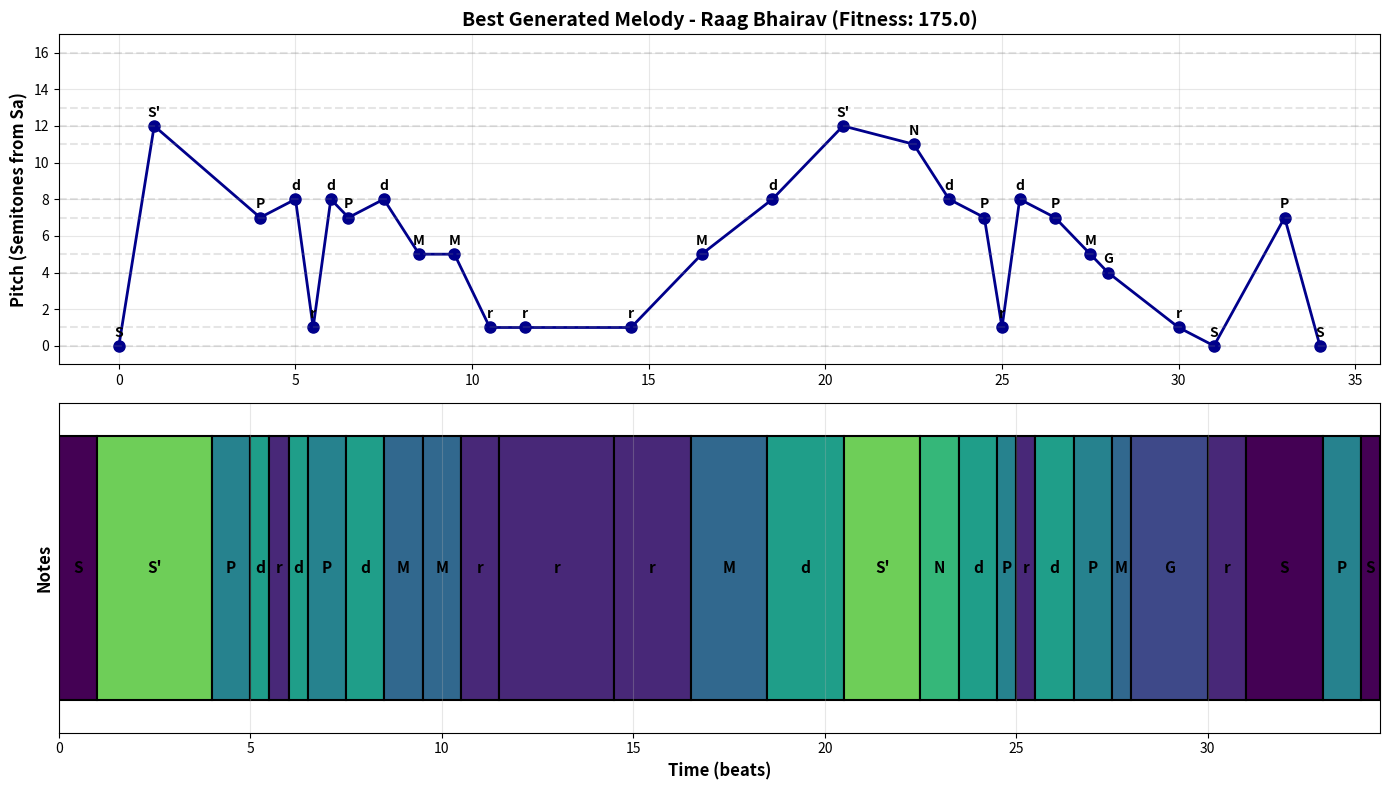
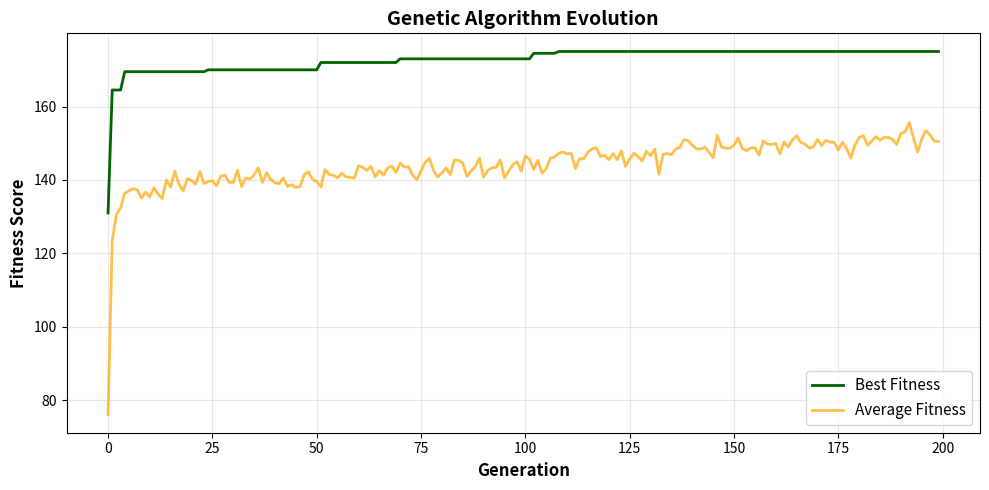

These charts were generated, in order, by the following Python code:
import numpy as np
import random
import matplotlib.pyplot as plt
import matplotlib
from collections import Counter

"""
=============================================================================
RAAG BHAIRAV THEORY & CONSTRAINTS
=============================================================================
"""
"""
Raag Bhairav Structure:
- Thaat: Bhairav
- Jati: Audav-Sampurna (5 notes ascending, 7 descending)
- Vadi (King): Dha (6th note)
- Samvadi (Queen): Re komal (flat 2nd)
- Time: Early morning (6-9 AM)
- Mood: Devotional, serious, meditative

Scale (Aroha - Ascending): S r G M P d N S'
Scale (Avaroha - Descending): S' N d P M G r S

Where:
- S = Sa (Tonic)
- r = Re komal (Flat 2nd)
- G = Ga (Major 3rd)
- M = Ma (Perfect 4th)
- P = Pa (Perfect 5th)
- d = Dha komal (Flat 6th)
- N = Ni (Major 7th)
- S' = Upper Sa

Important Phrases (Pakad):
- S r G M P, d P M G r S
- d P M G, r G M P d
- N S' r' S' d P M G
- M G r, S r G M P d
"""

"""
Note mapping dictionary: maps note names to semitones from Sa (tonic).
"""
NOTE_MAP = {
    'S': 0,
    'r': 1,
    'G': 4,
    'M': 5,
    'P': 7,
    'd': 8,
    'N': 11,
    "S'": 12,
    "r'": 13,
    "G'": 16,
}

"""
Allowed notes for ascending (aroha) scale in Raag Bhairav.
"""
AROH_NOTES = ['S', 'r', 'G', 'M', 'P', 'd', 'N', "S'"]
"""
Allowed notes for descending (avaroha) scale in Raag Bhairav.
"""
AVAROHA_NOTES = ["S'", 'N', 'd', 'P', 'M', 'G', 'r', 'S']
"""
All possible notes used in Raag Bhairav, including upper octave extensions.
"""
ALL_NOTES = ['S', 'r', 'G', 'M', 'P', 'd', 'N', "S'", "r'", "G'"]

"""
Important characteristic phrases (pakad) that define Raag Bhairav's identity.
These are melodic patterns commonly used in performances.
"""
PAKAD_PHRASES = [
    ['S', 'r', 'G', 'M', 'P'],
    ['d', 'P', 'M', 'G', 'r', 'S'],
    ['d', 'P', 'M', 'G'],
    ['r', 'G', 'M', 'P', 'd'],
    ['N', "S'", 'd', 'P'],
    ['M', 'G', 'r', 'S'],
    ['P', 'd', 'P', 'M'],
    ["S'", 'd', 'P', 'M', 'G'],
    ['G', 'M', 'P', 'd', 'P'],
    ['r', 'S', 'r', 'G', 'M'],
    ['d', 'N', "S'", 'd', 'P'],
    ['M', 'P', 'd', 'N', "S'"],
]

"""
Weights for note preferences in melody generation.
Higher weights mean the note is more likely to be chosen.
Vadi (d) and Samvadi (r) have the highest weights.
"""
NOTE_WEIGHTS = {
    'S': 10,
    'r': 9,
    'G': 7,
    'M': 7,
    'P': 8,
    'd': 10,
    'N': 6,
    "S'": 8,
}

"""
List of forbidden note transitions that violate Raag Bhairav grammar.
These jumps should be avoided to maintain raga purity.
"""
FORBIDDEN_TRANSITIONS = [
    ('S', 'N'),
    ('r', 'P'),
    ('G', 'd'),
    ('N', 'r'),
]

"""
=============================================================================
GENETIC ALGORITHM COMPONENTS
=============================================================================
"""
# RAAG BHAIRAV THEORY & CONSTRAINTS
# =============================================================================
"""
Raag Bhairav Structure:
- Thaat: Bhairav
- Jati: Audav-Sampurna (5 notes ascending, 7 descending)
- Vadi (King): Dha (6th note)
- Samvadi (Queen): Re komal (flat 2nd)
- Time: Early morning (6-9 AM)
- Mood: Devotional, serious, meditative

Scale (Aroha - Ascending): S r G M P d N S'
Scale (Avaroha - Descending): S' N d P M G r S

Where:
- S = Sa (Tonic)
- r = Re komal (Flat 2nd)
- G = Ga (Major 3rd)
- M = Ma (Perfect 4th)
- P = Pa (Perfect 5th)
- d = Dha komal (Flat 6th)
- N = Ni (Major 7th)
- S' = Upper Sa

Important Phrases (Pakad):
- S r G M P, d P M G r S
- d P M G, r G M P d
- N S' r' S' d P M G
- M G r, S r G M P d
"""

"""
Note mapping dictionary: maps note names to semitones from Sa (tonic).
"""
NOTE_MAP = {
    'S': 0,    # Sa
    'r': 1,    # Re komal (flat 2nd)
    'G': 4,    # Ga (major 3rd)
    'M': 5,    # Ma (perfect 4th)
    'P': 7,    # Pa (perfect 5th)
    'd': 8,    # Dha komal (flat 6th)
    'N': 11,   # Ni (major 7th)
    "S'": 12,  # Upper Sa
    "r'": 13,  # Upper Re komal
    "G'": 16,  # Upper Ga
}

"""
Allowed notes for ascending (aroha) scale in Raag Bhairav.
"""
AROHA_NOTES = ['S', 'r', 'G', 'M', 'P', 'd', 'N', "S'"]
"""
Allowed notes for descending (avaroha) scale in Raag Bhairav.
"""
AVAROHA_NOTES = ["S'", 'N', 'd', 'P', 'M', 'G', 'r', 'S']
"""
All possible notes used in Raag Bhairav, including upper octave extensions.
"""
ALL_NOTES = ['S', 'r', 'G', 'M', 'P', 'd', 'N', "S'", "r'", "G'"]

"""
Important characteristic phrases (pakad) that define Raag Bhairav's identity.
These are melodic patterns commonly used in performances.
"""
PAKAD_PHRASES = [
    ['S', 'r', 'G', 'M', 'P'],           # Basic aroha pakad
    ['d', 'P', 'M', 'G', 'r', 'S'],       # Classic descending pakad
    ['d', 'P', 'M', 'G'],                 # Short descending
    ['r', 'G', 'M', 'P', 'd'],            # Ascending with vadi
    ['N', "S'", 'd', 'P'],                # Upper tetrachord
    ['M', 'G', 'r', 'S'],                 # Resolution phrase
    ['P', 'd', 'P', 'M'],                 # Vadi emphasis
    ["S'", 'd', 'P', 'M', 'G'],           # Upper descent
    ['G', 'M', 'P', 'd', 'P'],            # Vadi approach
    ['r', 'S', 'r', 'G', 'M'],            # Samvadi emphasis
    ['d', 'N', "S'", 'd', 'P'],           # Upper movement
    ['M', 'P', 'd', 'N', "S'"],           # Aroha to upper Sa
]

"""
Weights for note preferences in melody generation.
Higher weights mean the note is more likely to be chosen.
Vadi (d) and Samvadi (r) have the highest weights.
"""
NOTE_WEIGHTS = {
    'S': 10,   # Sa (tonic) - always important
    'r': 9,    # Re komal (Samvadi)
    'G': 7,
    'M': 7,
    'P': 8,    # Pa
    'd': 10,   # Dha komal (Vadi)
    'N': 6,
    "S'": 8,
}

"""
List of forbidden note transitions that violate Raag Bhairav grammar.
These jumps should be avoided to maintain raga purity.
"""
FORBIDDEN_TRANSITIONS = [
    ('S', 'N'),   # Skip too many notes
    ('r', 'P'),   # Skip intermediate notes
    ('G', 'd'),   # Skip intermediate notes
    ('N', 'r'),   # Wrong direction jump
]

# =============================================================================
# GENETIC ALGORITHM COMPONENTS
# =============================================================================

class BhairavMelody:
    def __init__(self, notes, durations=None):
        """
        notes: list of note names
        durations: list of duration values (in beats)
        """
        self.notes = notes
        if durations is None:
            # Default durations: mostly 1 beat, some longer notes
            self.durations = [random.choice([0.5, 1, 1, 1, 2]) for _ in notes]
        else:
            self.durations = durations
        self.fitness = 0.0
    
    def __len__(self):
        """
        Return the number of notes in the melody.
        """
        return len(self.notes)
    
    def copy(self):
        """
        Return a deep copy of the melody.
        """
        return BhairavMelody(self.notes[:], self.durations[:])

def create_random_melody(length=16):
    """
    Generate a random melody following basic Raag Bhairav constraints.

    The melody starts with Sa (tonic) and prefers stepwise motion.
    Notes are chosen with bias towards neighbors for smooth contour.
    The melody is ensured to end on a strong note like Sa or Pa.
    """
    notes = []
    current = 'S'
    notes.append(current)

    for _ in range(length - 1):
        candidates = ALL_NOTES[:]

        current_idx = NOTE_MAP[current]
        weighted_candidates = []
        for note in candidates:
            note_idx = NOTE_MAP[note]
            interval = abs(note_idx - current_idx)
            if interval <= 2:
                weight = 3
            elif interval <= 5:
                weight = 2
            else:
                weight = 1
            weighted_candidates.extend([note] * weight)

        next_note = random.choice(weighted_candidates)
        notes.append(next_note)
        current = next_note

    if notes[-1] not in ['S', 'P', "S'"]:
        notes[-1] = random.choice(['S', 'P', "S'"])
    
    return BhairavMelody(notes)

def fitness_function(melody):
    """
    Evaluate how well the melody follows Raag Bhairav grammar.

    Higher score indicates better adherence to raga rules.
    The score considers pakad phrases, vadi/samvadi emphasis,
    smooth contour, forbidden transitions, note variety, komal usage, etc.
    """
    score = 0
    notes = melody.notes
    
    # 1. Pakad phrase matching (very important) - 50 points
    pakad_score = 0
    pakad_found = set()
    for pakad in PAKAD_PHRASES:
        pakad_len = len(pakad)
        for i in range(len(notes) - pakad_len + 1):
            if notes[i:i+pakad_len] == pakad:
                pakad_id = tuple(pakad)
                if pakad_id not in pakad_found:
                    pakad_score += 25  # Strong bonus for each unique pakad
                    pakad_found.add(pakad_id)
            # Partial match (3 out of 4 notes, etc.)
            elif pakad_len >= 4:
                matches = sum(1 for j in range(pakad_len) if i+j < len(notes) and notes[i+j] == pakad[j])
                if matches >= pakad_len - 1:
                    pakad_score += 8
    score += min(pakad_score, 50)
    
    # 2. Vadi-Samvadi emphasis (25 points)
    note_counts = Counter(notes)
    vadi_presence = note_counts.get('d', 0)
    samvadi_presence = note_counts.get('r', 0)
    # Strong presence of both
    score += min(vadi_presence * 2.5, 12)
    score += min(samvadi_presence * 2.5, 13)
    
    # 3. Start and end on strong notes (15 points)
    if notes[0] == 'S':
        score += 8
    elif notes[0] in ['r', 'G']:
        score += 4
    if notes[-1] in ['S', 'P']:
        score += 7
    elif notes[-1] in ["S'", 'd']:
        score += 4
    
    # 4. Smooth melodic contour with emphasis on phrases (20 points)
    smooth_score = 0
    for i in range(len(notes) - 1):
        interval = abs(NOTE_MAP[notes[i+1]] - NOTE_MAP[notes[i]])
        if interval == 0:  # Same note (nyaas/rest)
            smooth_score += 1
        elif interval <= 2:  # Stepwise motion (best)
            smooth_score += 3
        elif interval <= 5:  # Small leaps
            smooth_score += 1.5
        else:  # Large leaps (slight penalty unless it's a characteristic jump)
            if (notes[i], notes[i+1]) in [('d', 'S'), ('S', 'd'), ('P', "S'"), ("S'", 'P')]:
                smooth_score += 1  # Acceptable large leaps in Bhairav
            else:
                smooth_score -= 0.5
    score += min(smooth_score, 20)
    
    # 5. Avoid forbidden transitions (penalty)
    for i in range(len(notes) - 1):
        transition = (notes[i], notes[i+1])
        if transition in FORBIDDEN_TRANSITIONS:
            score -= 15
    
    # 6. Note variety but not too random (15 points)
    unique_notes = len(set(notes))
    if 6 <= unique_notes <= 8:  # Good variety
        score += 15
    elif 5 <= unique_notes <= 9:
        score += 10
    elif unique_notes >= 4:
        score += 5
    
    # 7. Proper usage of komal notes (r and d) - essential for Bhairav (15 points)
    komal_usage = note_counts.get('r', 0) + note_counts.get('d', 0)
    total_notes = len(notes)
    komal_ratio = komal_usage / total_notes if total_notes > 0 else 0
    if 0.3 <= komal_ratio <= 0.5:  # Ideal range
        score += 15
    elif 0.2 <= komal_ratio <= 0.6:
        score += 10
    else:
        score += 5
    
    # 8. Rhythmic variety (10 points)
    duration_variety = len(set(melody.durations))
    if duration_variety >= 4:
        score += 10
    elif duration_variety >= 3:
        score += 7
    elif duration_variety >= 2:
        score += 4
    
    # 9. Ascending-descending balance (10 points)
    if len(notes) > 1:
        ascending = sum(1 for i in range(len(notes)-1) 
                       if NOTE_MAP[notes[i+1]] > NOTE_MAP[notes[i]])
        descending = sum(1 for i in range(len(notes)-1) 
                        if NOTE_MAP[notes[i+1]] < NOTE_MAP[notes[i]])
        
        if ascending + descending > 0:
            asc_ratio = ascending / (ascending + descending)
            if 0.35 <= asc_ratio <= 0.65:  # Good balance
                score += 10
            elif 0.25 <= asc_ratio <= 0.75:
                score += 6
    
    # 10. Bonus: Multiple different pakad phrases (10 points)
    if len(pakad_found) >= 3:
        score += 10
    elif len(pakad_found) >= 2:
        score += 5
    
    # 11. Sa-Pa-Sa structure (common in Bhairav) (5 points)
    melody_str = ' '.join(notes)
    if 'S P S' in melody_str or "P S' P" in melody_str:
        score += 5
    
    return max(score, 0)

def tournament_selection(population, tournament_size=3):
    """Select parent using tournament selection"""
    tournament = random.sample(population, tournament_size)
    return max(tournament, key=lambda m: m.fitness)

def crossover(parent1, parent2):
    """
    Perform crossover between two parent melodies.

    Creates a child by combining segments from both parents.
    Handles different lengths by using the minimum length.
    """
    if len(parent1) != len(parent2):
        # Handle different lengths
        min_len = min(len(parent1), len(parent2))
        point = random.randint(1, min_len - 1)
    else:
        point = random.randint(1, len(parent1) - 1)
    
    child_notes = parent1.notes[:point] + parent2.notes[point:]
    child_durations = parent1.durations[:point] + parent2.durations[point:]
    
    return BhairavMelody(child_notes, child_durations)

def mutate(melody, mutation_rate=0.2, generation=0, max_generations=300):
    """
    Mutate a melody with adaptive mutation rate based on generation.

    Higher mutation early in evolution, lower later.
    Mutations include changing notes, inserting pakad phrases, swapping notes, emphasizing vadi/samvadi.
    """
    melody = melody.copy()
    
    adaptive_rate = mutation_rate * (1 + (max_generations - generation) / max_generations)

    for i in range(len(melody.notes)):
        if random.random() < adaptive_rate:
            mutation_type = random.random()

            if mutation_type < 0.4:
                current_pitch = NOTE_MAP[melody.notes[i]]
                nearby_notes = [n for n in ALL_NOTES
                              if abs(NOTE_MAP[n] - current_pitch) <= 3]
                if nearby_notes:
                    melody.notes[i] = random.choice(nearby_notes)

            elif mutation_type < 0.8:
                pakad = random.choice(PAKAD_PHRASES)
                if i <= len(melody.notes) - len(pakad):
                    for j, note in enumerate(pakad):
                        melody.notes[i + j] = note

            elif mutation_type < 0.9 and i < len(melody.notes) - 1:
                melody.notes[i], melody.notes[i+1] = melody.notes[i+1], melody.notes[i]

            else:
                melody.notes[i] = random.choice(['d', 'r', 'd', 'r', 'P', 'M'])

    for i in range(len(melody.durations)):
        if random.random() < adaptive_rate * 0.5:
            if random.random() < 0.3:
                melody.durations[i] = random.choice([0.5, 0.5, 1])
            else:
                melody.durations[i] = random.choice([1, 1, 1, 2, 2, 3])
    
    return melody

def genetic_algorithm(pop_size=100, generations=200, melody_length=20):
    """
    Run the genetic algorithm to evolve Bhairav melodies.

    Initializes population, evaluates fitness, evolves over generations using selection, crossover, mutation.
    Returns the best melody, and fitness history.
    """

    print(f"[INFO] Initializing population of {pop_size} melodies...")
    population = [create_random_melody(melody_length) for _ in range(pop_size)]

    # Evaluate initial fitness
    for melody in population:
        melody.fitness = fitness_function(melody)

    best_fitness_history = []
    avg_fitness_history = []

    print(f"[INFO] Running genetic algorithm for {generations} generations...")

    for gen in range(generations):
        # Evaluate fitness
        for melody in population:
            melody.fitness = fitness_function(melody)

        # Track statistics
        fitnesses = [m.fitness for m in population]
        best_fitness = max(fitnesses)
        avg_fitness = np.mean(fitnesses)
        best_fitness_history.append(best_fitness)
        avg_fitness_history.append(avg_fitness)

        best_melody = max(population, key=lambda m: m.fitness)

        if gen % 20 == 0:
            print(f"Gen {gen:3d} | Best: {best_fitness:.1f} | Avg: {avg_fitness:.1f} | "
                  f"Notes: {' '.join(best_melody.notes[:10])}...")

        # Create new population
        new_population = []

        # Elitism: keep top 10%
        elite_size = pop_size // 10
        sorted_pop = sorted(population, key=lambda m: m.fitness, reverse=True)
        new_population.extend([m.copy() for m in sorted_pop[:elite_size]])

        # Generate offspring
        while len(new_population) < pop_size:
            parent1 = tournament_selection(population)
            parent2 = tournament_selection(population)

            # Sometimes do crossover, sometimes clone best parent
            if random.random() < 0.8:
                child = crossover(parent1, parent2)
            else:
                child = parent1.copy() if parent1.fitness > parent2.fitness else parent2.copy()

            child = mutate(child, generation=gen, max_generations=generations)
            new_population.append(child)

        population = new_population

    # Final evaluation of fitness
    for melody in population:
        melody.fitness = fitness_function(melody)

    best_melody = max(population, key=lambda m: m.fitness)

    return best_melody, best_fitness_history, avg_fitness_history

# =============================================================================
# VISUALIZATION & OUTPUT
# =============================================================================

def visualize_melody(melody, title="Raag Bhairav Melody"):
    """Visualize the melody as a musical notation-style plot"""
    fig, (ax1, ax2) = plt.subplots(2, 1, figsize=(14, 8))
    
    # Plot 1: Pitch contour
    pitches = [NOTE_MAP[note] for note in melody.notes]
    positions = np.cumsum([0] + melody.durations[:-1])
    
    ax1.plot(positions, pitches, 'o-', linewidth=2, markersize=8, color='darkblue')
    ax1.set_ylabel('Pitch (Semitones from Sa)', fontsize=12, fontweight='bold')
    ax1.set_title(title + f' (Fitness: {melody.fitness:.1f})', 
                  fontsize=14, fontweight='bold')
    ax1.grid(True, alpha=0.3)
    ax1.set_ylim(-1, 17)
    
    # Add note labels
    for pos, pitch, note in zip(positions, pitches, melody.notes):
        ax1.text(pos, pitch + 0.5, note, ha='center', fontsize=10, fontweight='bold')
    
    # Add horizontal lines for each note
    note_lines = sorted(set(NOTE_MAP.values()))
    for nl in note_lines:
        ax1.axhline(nl, color='gray', linestyle='--', alpha=0.2)
    
    # Plot 2: Note sequence with durations
    colors = matplotlib.colormaps.get_cmap('viridis')(np.linspace(0, 1, len(ALL_NOTES)))
    note_to_color = {note: colors[i] for i, note in enumerate(ALL_NOTES)}
    
    current_pos = 0
    for i, (note, duration) in enumerate(zip(melody.notes, melody.durations)):
        color = note_to_color[note]
        ax2.barh(0, duration, left=current_pos, height=0.8, 
                color=color, edgecolor='black', linewidth=1.5)
        ax2.text(current_pos + duration/2, 0, note, 
                ha='center', va='center', fontsize=11, fontweight='bold')
        current_pos += duration
    
    ax2.set_xlabel('Time (beats)', fontsize=12, fontweight='bold')
    ax2.set_ylabel('Notes', fontsize=12, fontweight='bold')
    ax2.set_ylim(-0.5, 0.5)
    ax2.set_xlim(0, sum(melody.durations))
    ax2.set_yticks([])
    ax2.grid(True, axis='x', alpha=0.3)
    
    plt.tight_layout()
    return fig

def print_melody_analysis(melody):
    """Print detailed analysis of the generated melody"""
    print("\n" + "="*70)
    print("MELODY ANALYSIS")
    print("="*70)
    
    print(f"\nMelody Notes: {' '.join(melody.notes)}")
    print(f"Durations:    {' '.join([str(d) for d in melody.durations])}")
    print(f"Total Duration: {sum(melody.durations):.1f} beats")
    print(f"Fitness Score: {melody.fitness:.1f}")
    
    # Check for pakad phrases
    print("\n--- Pakad Phrases Detected ---")
    found_pakad = False
    for pakad in PAKAD_PHRASES:
        pakad_str = ' '.join(pakad)
        melody_str = ' '.join(melody.notes)
        if pakad_str in melody_str:
            print(f"✓ Found: {pakad_str}")
            found_pakad = True
    if not found_pakad:
        print("  (No complete pakad phrases found, but may contain partial phrases)")
    
    # Note statistics
    note_counts = Counter(melody.notes)
    print("\n--- Note Frequency ---")
    for note in sorted(note_counts.keys(), key=lambda n: NOTE_MAP[n]):
        count = note_counts[note]
        percentage = (count / len(melody.notes)) * 100
        marker = "★" if note in ['d', 'r'] else " "
        print(f"{marker} {note}: {count:2d} times ({percentage:5.1f}%)")
    
    print("\n--- Vadi-Samvadi Presence ---")
    print(f"Vadi (d):     {note_counts.get('d', 0)} times")
    print(f"Samvadi (r):  {note_counts.get('r', 0)} times")
    
    print("\n" + "="*70)

# =============================================================================
# MAIN EXECUTION
# =============================================================================

if __name__ == "__main__":
    print("="*70)
    print("RAAG BHAIRAV MELODY GENERATOR")
    print("Using Genetic Algorithm")
    print("="*70)
    
    # Run genetic algorithm
    best_melody, best_history, avg_history = genetic_algorithm(
        pop_size=100,
        generations=200,
        melody_length=28
    )
    
    # Print results
    print_melody_analysis(best_melody)
    
    # Visualize best melody
    fig1 = visualize_melody(best_melody, "Best Generated Melody - Raag Bhairav")
    
    # Plot fitness evolution
    fig2, ax = plt.subplots(figsize=(10, 5))
    ax.plot(best_history, label='Best Fitness', linewidth=2, color='darkgreen')
    ax.plot(avg_history, label='Average Fitness', linewidth=2, color='orange', alpha=0.7)
    ax.set_xlabel('Generation', fontsize=12, fontweight='bold')
    ax.set_ylabel('Fitness Score', fontsize=12, fontweight='bold')
    ax.set_title('Genetic Algorithm Evolution', fontsize=14, fontweight='bold')
    ax.legend(fontsize=11)
    ax.grid(True, alpha=0.3)
    plt.tight_layout()
    
    plt.show()
    
    print("\n[INFO] Melody generation complete!")
    print("[INFO] The generated melody follows Raag Bhairav grammar")
    print("[INFO] Look for characteristic phrases and note patterns")

